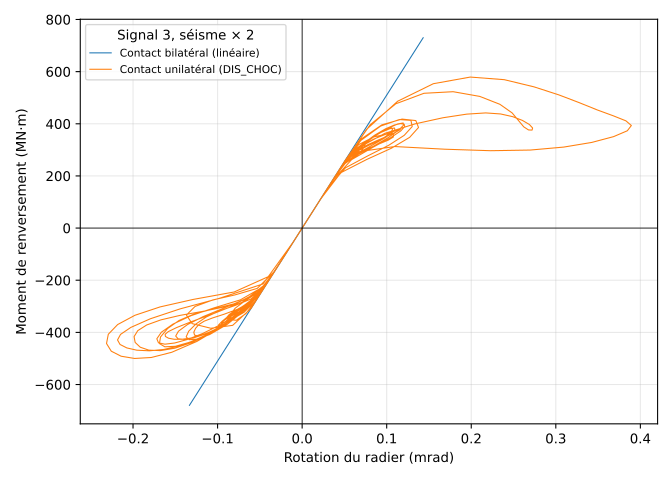

Values plotted in this chart, from the file beside it:
t_s, rotation_LIN_mrad, moment_LIN_MNm, rotation_NL_mrad, moment_NL_MNm
0.0, 5.239902e-18, 2.607703e-14, 5.239902e-18, 2.607703e-14
0.005, -2.2046500000000003e-05, -0.1124, -2.2046500000000003e-05, -0.1124
0.01, -0.0001505, -0.7678, -0.0001505, -0.7678
0.015, -0.0005133, -2.618, -0.0005133, -2.618
0.02, -0.001235, -6.296, -0.001235, -6.296
0.025, -0.002441, -12.45, -0.002441, -12.45
0.03, -0.00422, -21.52, -0.00422, -21.52
0.035, -0.006542, -33.36, -0.006542, -33.36
0.04, -0.009284, -47.35, -0.009284, -47.35
0.045, -0.01231, -62.76, -0.01231, -62.76
0.05, -0.01543, -78.72, -0.01543, -78.72
0.055, -0.01842, -93.95, -0.01842, -93.95
0.06, -0.02102, -107.2, -0.02102, -107.2
0.065, -0.0231, -117.8, -0.0231, -117.8
0.07, -0.02471, -126, -0.02471, -126
0.075, -0.02603, -132.8, -0.02603, -132.8
0.08, -0.02714, -138.4, -0.02714, -138.4
0.085, -0.02782, -141.9, -0.02782, -141.9
0.09, -0.0278, -141.8, -0.0278, -141.8
0.095, -0.02708, -138.1, -0.02708, -138.1
0.1, -0.02585, -131.8, -0.02585, -131.8
0.105, -0.0241, -122.9, -0.0241, -122.9
0.11, -0.02154, -109.9, -0.02154, -109.9
0.115, -0.01782, -90.9, -0.01782, -90.9
0.12, -0.01298, -66.2, -0.01298, -66.2
0.125, -0.007512, -38.31, -0.007512, -38.31
0.13, -0.001954, -9.966, -0.001954, -9.966
0.135, 0.003331, 16.99, 0.003331, 16.99
0.14, 0.00805, 41.06, 0.00805, 41.06
0.145, 0.01199, 61.15, 0.01199, 61.15
0.15, 0.01512, 77.09, 0.01512, 77.09
0.155, 0.01751, 89.32, 0.01751, 89.32
0.16, 0.01911, 97.46, 0.01911, 97.46
0.165, 0.01966, 100.2, 0.01966, 100.2
0.17, 0.01906, 97.22, 0.01906, 97.22
0.175, 0.01747, 89.1, 0.01747, 89.1
0.18, 0.01504, 76.71, 0.01504, 76.71
0.185, 0.01196, 61.02, 0.01196, 61.02
0.19, 0.008438, 43.03, 0.008438, 43.03
0.195, 0.004524, 23.07, 0.004524, 23.07
0.2, 0.0003019, 1.539, 0.0003019, 1.539
0.205, -0.003839, -19.58, -0.003839, -19.58
0.21, -0.007317, -37.32, -0.007317, -37.32
0.215, -0.009739, -49.67, -0.009739, -49.67
0.22, -0.01109, -56.55, -0.01109, -56.55
0.225, -0.01158, -59.05, -0.01158, -59.05
0.23, -0.01136, -57.93, -0.01136, -57.93
0.235, -0.01027, -52.35, -0.01027, -52.35
0.24, -0.00793, -40.44, -0.00793, -40.44
0.245, -0.00425, -21.68, -0.00425, -21.68
0.25, 0.0005037, 2.569, 0.0005037, 2.569
0.255, 0.006185, 31.54, 0.006185, 31.54
0.26, 0.01291, 65.84, 0.01291, 65.84
0.265, 0.02043, 104.2, 0.02043, 104.2
0.27, 0.02776, 141.6, 0.02776, 141.6
0.275, 0.03378, 172.3, 0.03378, 172.3
0.28, 0.03796, 193.6, 0.03796, 193.6
0.285, 0.04026, 205.3, 0.04026, 205.3
0.29, 0.04066, 207.4, 0.04066, 207.4
0.295, 0.03881, 197.9, 0.03881, 197.9
... 5,942 more rows
